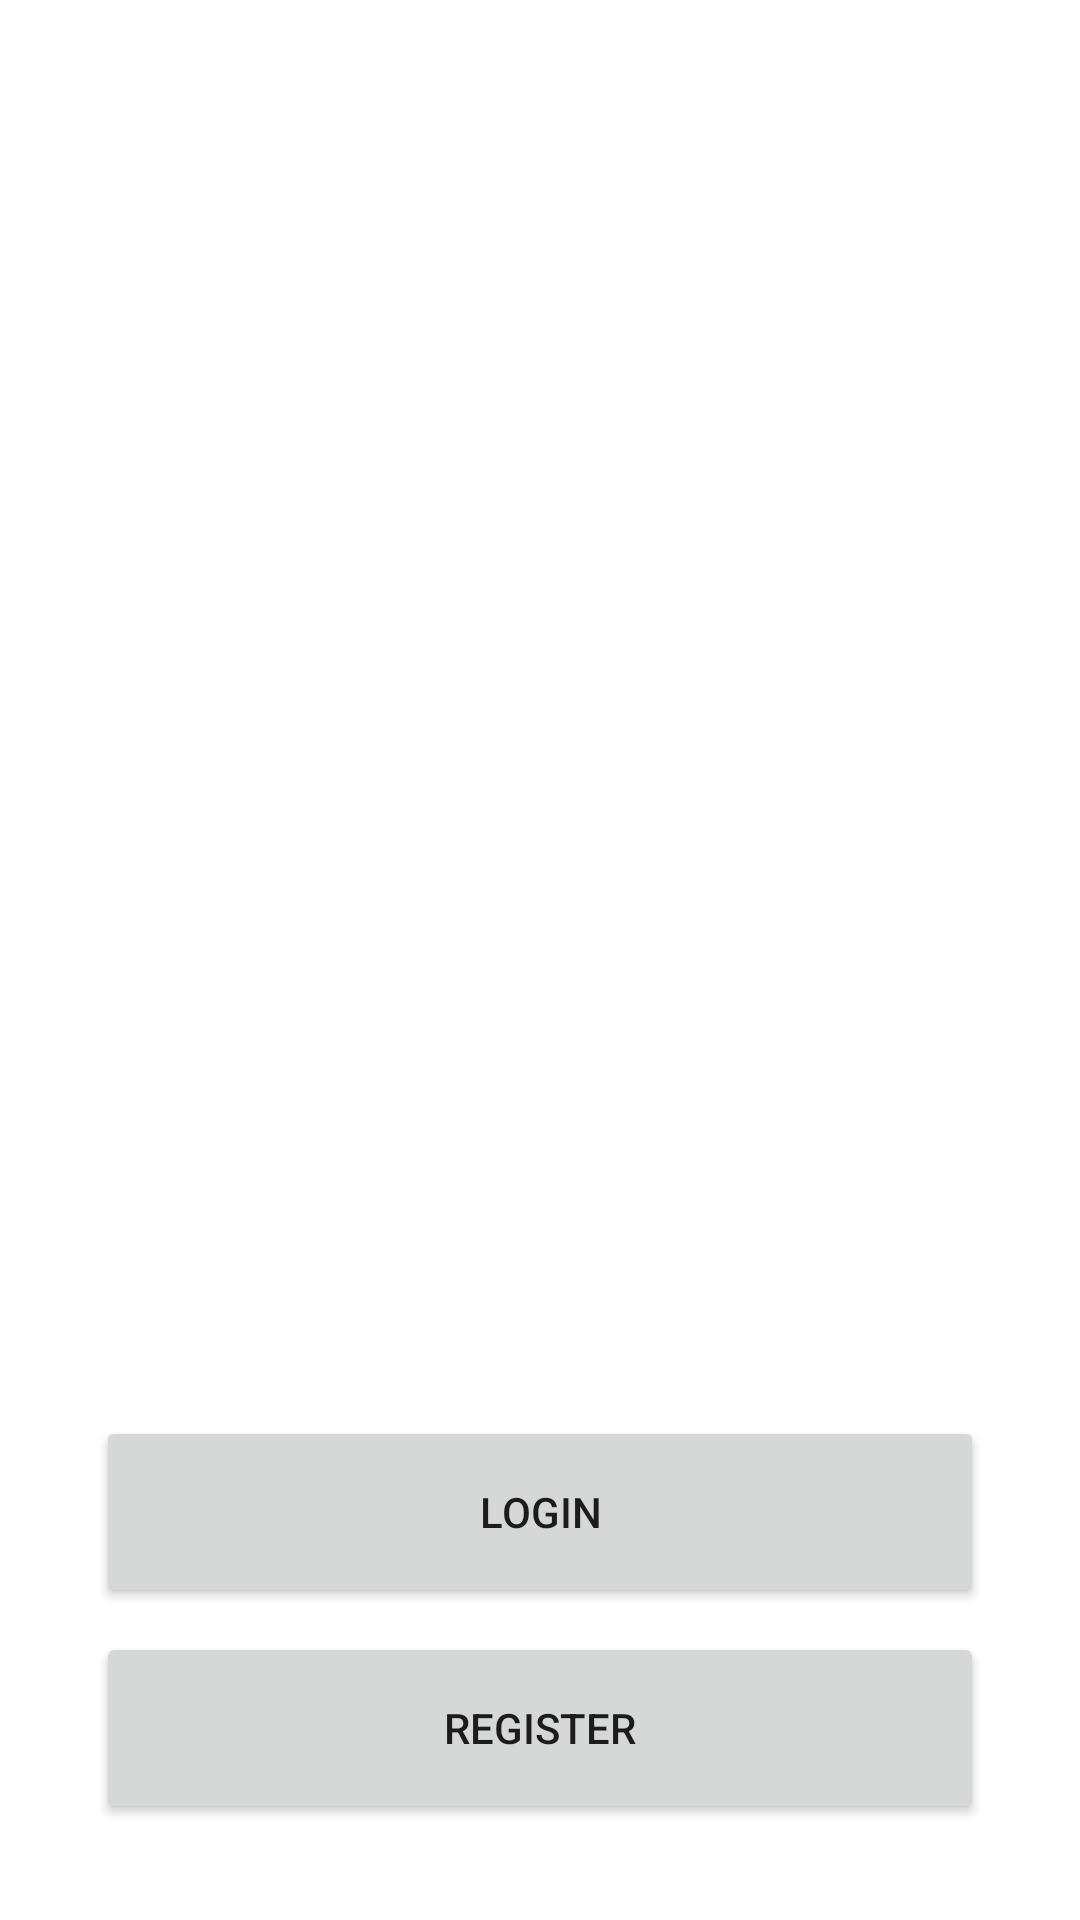

Write the Android layout XML for this screen, with the resource values it uses.
<!-- AndroidManifest.xml: application theme Theme.AndroiUserApi -->
<!-- res/layout/fragment_onboarding.xml -->
<?xml version="1.0" encoding="utf-8"?>
<layout
    xmlns:android="http://schemas.android.com/apk/res/android"
    xmlns:app="http://schemas.android.com/apk/res-auto"
    xmlns:tools="http://schemas.android.com/tools">

    <FrameLayout
        android:layout_width="match_parent"
        android:layout_height="match_parent"
        tools:context=".ui.fragment.OnboardingFragment">

        <androidx.constraintlayout.widget.ConstraintLayout
            android:layout_width="match_parent"
            android:layout_height="match_parent">

            <Button
                android:id="@+id/bt_to_login"
                android:layout_width="0dp"
                android:layout_height="64dp"
                android:layout_marginStart="32dp"
                android:layout_marginEnd="32dp"
                android:layout_marginBottom="8dp"
                android:text="login"
                app:layout_constraintBottom_toTopOf="@+id/bt_to_register"
                app:layout_constraintEnd_toEndOf="parent"
                app:layout_constraintStart_toStartOf="parent" />

            <Button
                android:id="@+id/bt_to_register"
                android:layout_width="0dp"
                android:layout_height="64dp"
                android:layout_marginStart="32dp"
                android:layout_marginEnd="32dp"
                android:layout_marginBottom="32dp"
                android:text="register"
                app:layout_constraintBottom_toBottomOf="parent"
                app:layout_constraintEnd_toEndOf="parent"
                app:layout_constraintStart_toStartOf="parent" />
        </androidx.constraintlayout.widget.ConstraintLayout>
    </FrameLayout>
</layout>
<!-- resources referenced by this layout -->
<resources>
  <style name="Theme.AndroiUserApi" parent="Theme.MaterialComponents.DayNight.DarkActionBar">
          
          <item name="colorPrimary">@color/purple_500</item>
          <item name="colorPrimaryVariant">@color/purple_700</item>
          <item name="colorOnPrimary">@color/white</item>
          
          <item name="colorSecondary">@color/teal_200</item>
          <item name="colorSecondaryVariant">@color/teal_700</item>
          <item name="colorOnSecondary">@color/black</item>
          
          <item name="android:statusBarColor" tools:targetApi="l">?attr/colorPrimaryVariant</item>
          
      </style>
  <!-- not gathered from this repository: default colours our renderer supplied (Android Studio template values) -->
  <color name="purple_500">#FF6200EE</color>
  <color name="purple_700">#FF3700B3</color>
  <color name="teal_200">#FF03DAC5</color>
  <color name="teal_700">#FF018786</color>
  <color name="black">#FF000000</color>
  <color name="white">#FFFFFFFF</color>
</resources>
